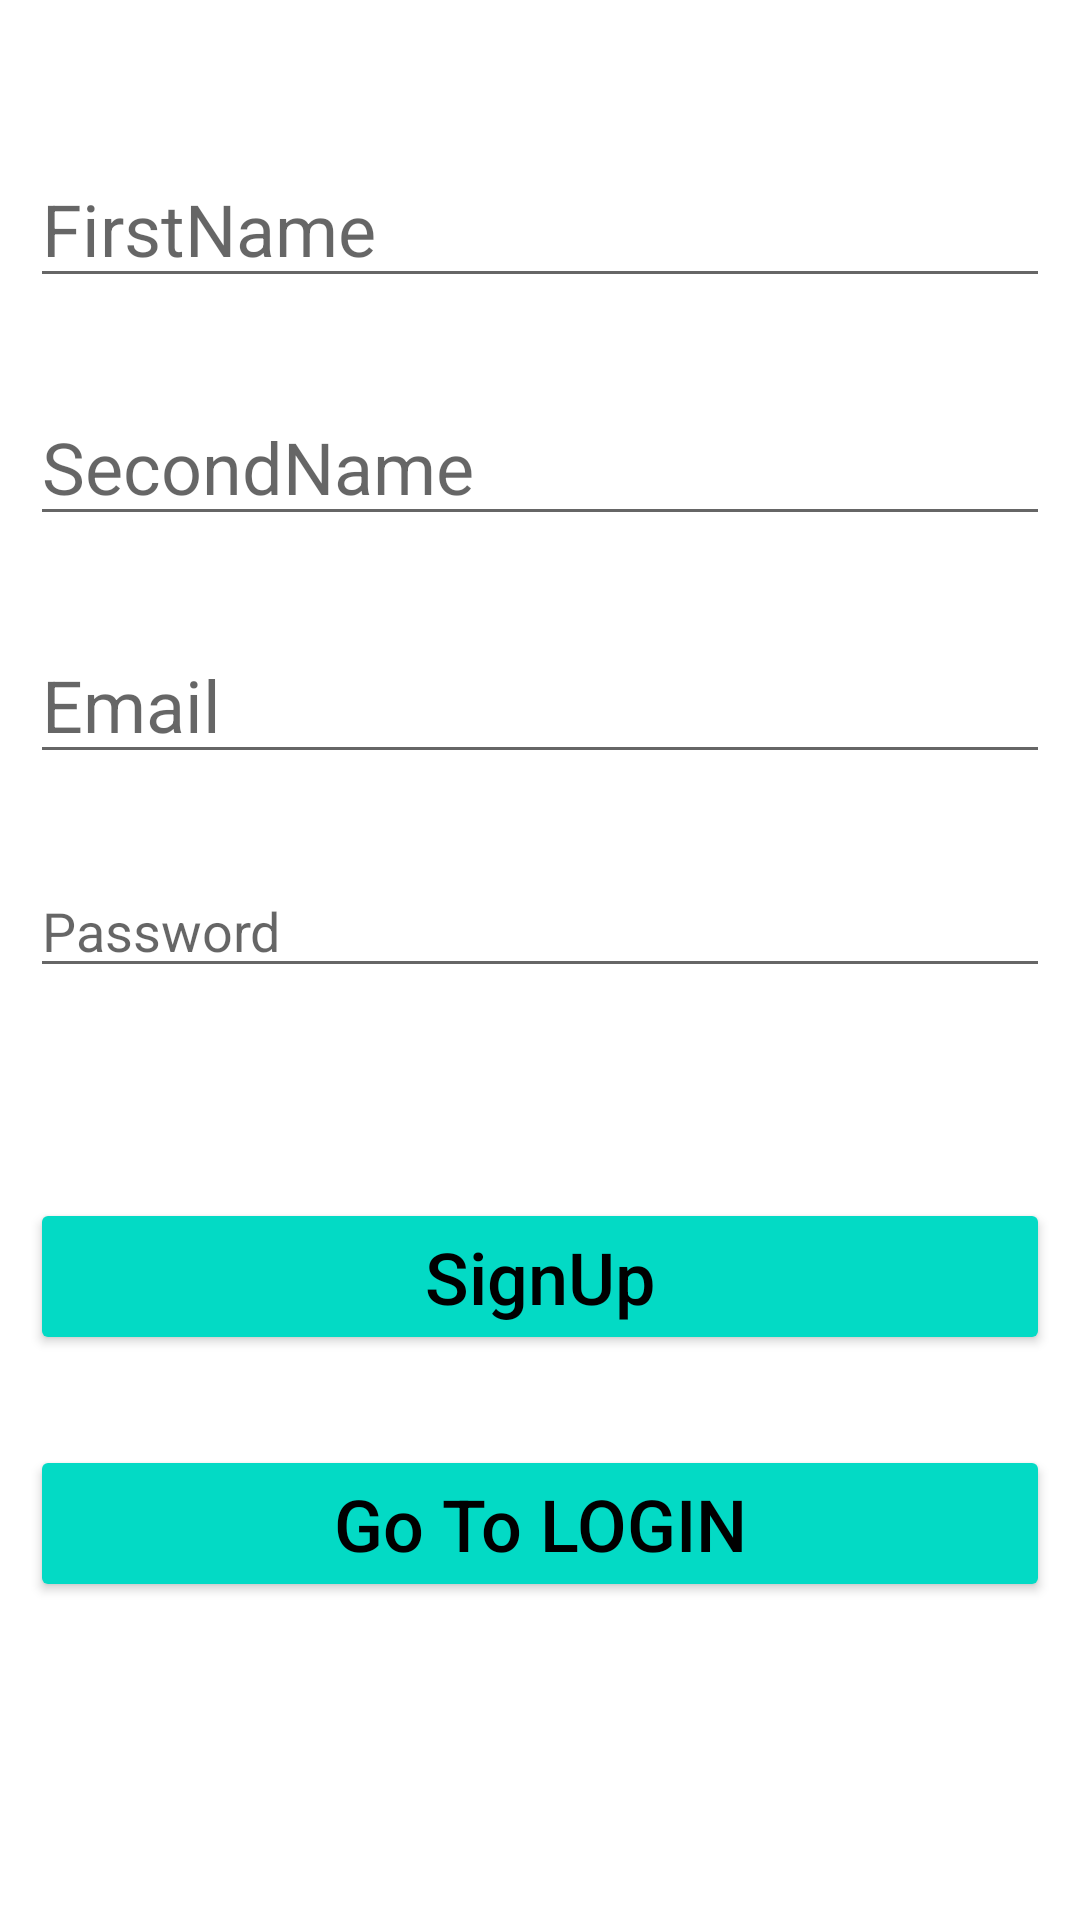

Android layout source for this screen:
<!-- AndroidManifest.xml: application theme Theme.Test_Push_Notification -->
<!-- res/layout/activity_n_user.xml -->
<?xml version="1.0" encoding="utf-8"?>
<androidx.constraintlayout.widget.ConstraintLayout xmlns:android="http://schemas.android.com/apk/res/android"
    xmlns:app="http://schemas.android.com/apk/res-auto"
    xmlns:tools="http://schemas.android.com/tools"
    android:layout_width="match_parent"
    android:layout_height="match_parent"
    tools:context=".N_user">

    <EditText
        android:id="@+id/firstName"
        android:layout_width="0dp"
        android:layout_height="wrap_content"
        android:layout_marginStart="10dp"
        android:layout_marginLeft="10dp"
        android:layout_marginTop="50dp"
        android:layout_marginEnd="10dp"
        android:layout_marginRight="10dp"
        android:ems="10"
        android:inputType="textPersonName"
        android:hint="FirstName"
        android:textSize="24dp"
        app:layout_constraintEnd_toEndOf="parent"
        app:layout_constraintStart_toStartOf="parent"
        app:layout_constraintTop_toTopOf="parent" />

    <EditText
        android:id="@+id/secondName"
        android:layout_width="0dp"
        android:layout_height="wrap_content"
        android:layout_marginStart="10dp"
        android:layout_marginLeft="10dp"
        android:layout_marginTop="30dp"
        android:layout_marginEnd="10dp"
        android:layout_marginRight="10dp"
        android:ems="10"
        android:inputType="textPersonName"
        android:hint="SecondName"
        android:textSize="24dp"
        app:layout_constraintEnd_toEndOf="parent"
        app:layout_constraintStart_toStartOf="parent"
        app:layout_constraintTop_toBottomOf="@+id/firstName" />

    <EditText
        android:id="@+id/email"
        android:layout_width="0dp"
        android:layout_height="wrap_content"
        android:layout_marginStart="10dp"
        android:layout_marginLeft="10dp"
        android:layout_marginTop="30dp"
        android:layout_marginEnd="10dp"
        android:layout_marginRight="10dp"
        android:ems="10"
        android:inputType="textPersonName"
        android:hint="Email"
        android:textSize="24dp"
        app:layout_constraintEnd_toEndOf="parent"
        app:layout_constraintStart_toStartOf="parent"
        app:layout_constraintTop_toBottomOf="@+id/secondName" />

    <EditText
        android:id="@+id/password"
        android:layout_width="0dp"
        android:layout_height="wrap_content"
        android:layout_marginStart="10dp"
        android:layout_marginLeft="10dp"
        android:layout_marginTop="30dp"
        android:layout_marginEnd="10dp"
        android:layout_marginRight="10dp"
        android:ems="10"
        android:inputType="numberPassword"
        android:hint="Password"
        app:layout_constraintEnd_toEndOf="parent"
        app:layout_constraintStart_toStartOf="parent"
        app:layout_constraintTop_toBottomOf="@+id/email" />

    <Button
        android:id="@+id/signup"
        android:layout_width="0dp"
        android:layout_height="wrap_content"
        android:layout_marginStart="10dp"
        android:layout_marginLeft="10dp"
        android:layout_marginTop="70dp"
        android:layout_marginEnd="10dp"
        android:layout_marginRight="10dp"
        android:text="SignUp"
        android:textSize="24dp"
        android:textAllCaps="false"
        android:textColor="@color/black"
        android:backgroundTint="@color/teal_200"
        app:layout_constraintEnd_toEndOf="parent"
        app:layout_constraintStart_toStartOf="parent"
        app:layout_constraintTop_toBottomOf="@+id/password" />

    <Button
        android:id="@+id/button2"
        android:layout_width="0dp"
        android:layout_height="wrap_content"
        android:layout_marginStart="10dp"
        android:layout_marginLeft="10dp"
        android:layout_marginTop="30dp"
        android:layout_marginEnd="10dp"
        android:layout_marginRight="10dp"
        android:text="Go To LOGIN"
        android:textSize="24dp"
        android:textAllCaps="false"
        android:textColor="@color/black"
        android:backgroundTint="@color/teal_200"
        app:layout_constraintEnd_toEndOf="parent"
        app:layout_constraintStart_toStartOf="parent"
        app:layout_constraintTop_toBottomOf="@+id/signup" />
</androidx.constraintlayout.widget.ConstraintLayout>
<!-- resources referenced by this layout -->
<resources>
  <style name="Theme.Test_Push_Notification" parent="Theme.MaterialComponents.DayNight.DarkActionBar">
          
          <item name="colorPrimary">@color/purple_500</item>
          <item name="colorPrimaryVariant">@color/purple_700</item>
          <item name="colorOnPrimary">@color/white</item>
          
          <item name="colorSecondary">@color/teal_200</item>
          <item name="colorSecondaryVariant">@color/teal_700</item>
          <item name="colorOnSecondary">@color/black</item>
          
          <item name="android:statusBarColor" tools:targetApi="l">?attr/colorPrimaryVariant</item>
          
      </style>
  <!-- not gathered from this repository: default colours our renderer supplied (Android Studio template values) -->
  <color name="purple_500">#FF6200EE</color>
  <color name="purple_700">#FF3700B3</color>
  <color name="teal_200">#FF03DAC5</color>
  <color name="teal_700">#FF018786</color>
  <color name="black">#FF000000</color>
  <color name="white">#FFFFFFFF</color>
</resources>
